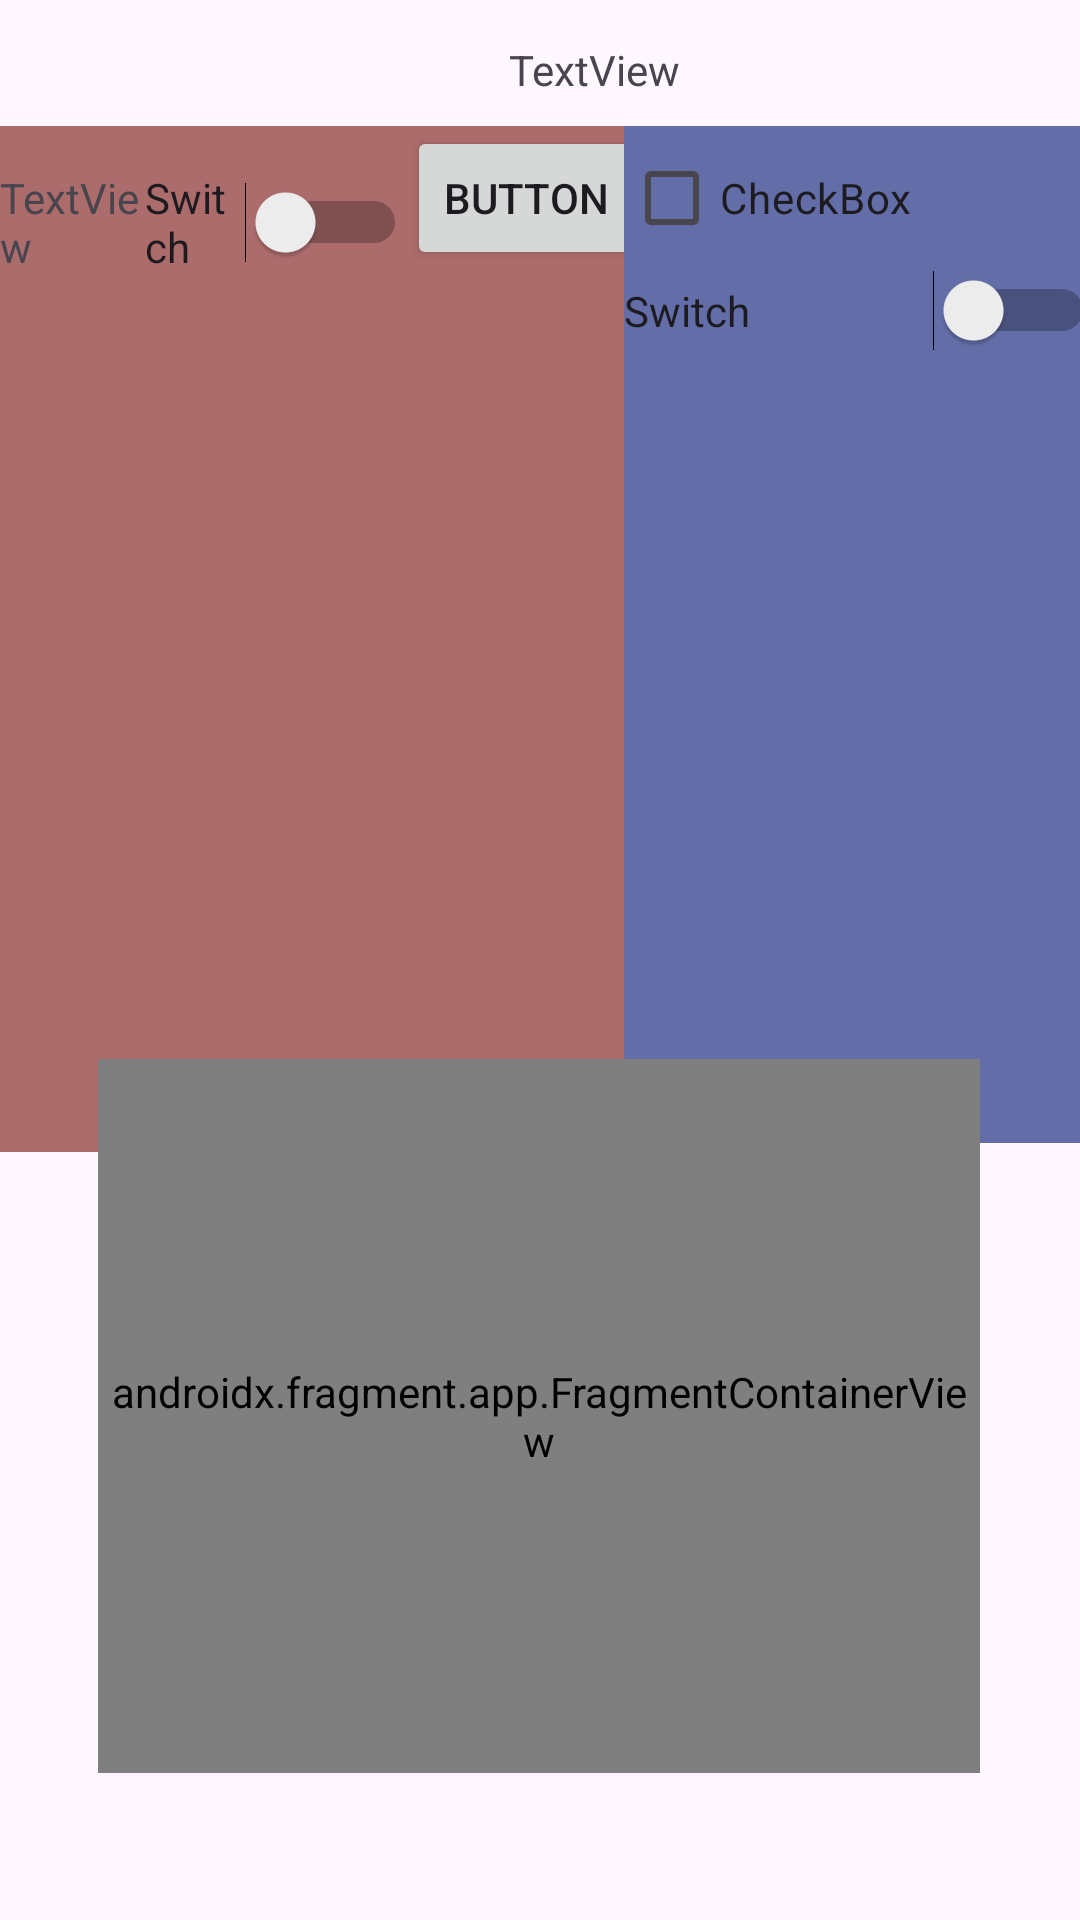

Here is an Android app screen rendered from its layout file. Give the layout XML and the strings, colors and styles it references.
<!-- AndroidManifest.xml: application theme Theme.LessonAndroidStart -->
<!-- res/layout/activity_main2.xml -->
<?xml version="1.0" encoding="utf-8"?>
<androidx.constraintlayout.widget.ConstraintLayout xmlns:android="http://schemas.android.com/apk/res/android"
    xmlns:app="http://schemas.android.com/apk/res-auto"
    xmlns:tools="http://schemas.android.com/tools"
    android:id="@+id/main"
    android:layout_width="match_parent"
    android:layout_height="match_parent"
    tools:context=".MainActivity2">

    <TextView
        android:id="@+id/textView2"
        android:layout_width="wrap_content"
        android:layout_height="wrap_content"
        android:text="TextView"
        app:layout_constraintBottom_toBottomOf="parent"
        app:layout_constraintEnd_toEndOf="parent"
        app:layout_constraintHorizontal_bias="0.56"
        app:layout_constraintStart_toStartOf="parent"
        app:layout_constraintTop_toTopOf="parent"
        app:layout_constraintVertical_bias="0.022" />

    <LinearLayout
        android:id="@+id/linearLayout"
        android:layout_width="215dp"
        android:layout_height="342dp"
        android:background="#AD6C6C"
        android:orientation="horizontal"
        app:layout_constraintBottom_toBottomOf="parent"
        app:layout_constraintEnd_toEndOf="parent"
        app:layout_constraintHorizontal_bias="0.0"
        app:layout_constraintStart_toStartOf="parent"
        app:layout_constraintTop_toTopOf="parent"
        app:layout_constraintVertical_bias="0.141">

        <TextView
            android:id="@+id/textView3"
            android:layout_width="wrap_content"
            android:layout_height="wrap_content"
            android:layout_weight="1"
            android:text="TextView" />

        <Switch
            android:id="@+id/switch2"
            android:layout_width="wrap_content"
            android:layout_height="wrap_content"
            android:layout_weight="1"
            android:text="Switch" />

        <Button
            android:id="@+id/button2"
            android:layout_width="wrap_content"
            android:layout_height="wrap_content"
            android:layout_weight="1"
            android:text="Button" />
    </LinearLayout>

    <LinearLayout
        android:layout_width="157dp"
        android:layout_height="339dp"
        android:background="#636DA8"
        android:orientation="vertical"
        app:layout_constraintBottom_toBottomOf="parent"
        app:layout_constraintEnd_toEndOf="parent"
        app:layout_constraintHorizontal_bias="0.589"
        app:layout_constraintStart_toEndOf="@+id/linearLayout"
        app:layout_constraintTop_toTopOf="parent"
        app:layout_constraintVertical_bias="0.14">

        <CheckBox
            android:id="@+id/checkBox2"
            android:layout_width="match_parent"
            android:layout_height="wrap_content"
            android:text="CheckBox" />

        <Switch
            android:id="@+id/switch3"
            android:layout_width="match_parent"
            android:layout_height="wrap_content"
            android:text="Switch" />
    </LinearLayout>


    <androidx.fragment.app.FragmentContainerView
        android:id="@+id/fragmentContainerView"
        android:name="androidx.navigation.fragment.NavHostFragment"
        android:layout_width="294dp"
        android:layout_height="238dp"
        app:defaultNavHost="true"
        app:layout_constraintBottom_toBottomOf="parent"
        app:layout_constraintEnd_toEndOf="parent"
        app:layout_constraintHorizontal_bias="0.495"
        app:layout_constraintStart_toStartOf="parent"
        app:layout_constraintTop_toTopOf="parent"
        app:layout_constraintVertical_bias="0.878"
        app:navGraph="@navigation/navgraph" />

</androidx.constraintlayout.widget.ConstraintLayout>
<!-- resources referenced by this layout -->
<resources>
  <style name="Theme.LessonAndroidStart" parent="Base.Theme.LessonAndroidStart" />
  <style name="Base.Theme.LessonAndroidStart" parent="Theme.Material3.DayNight.NoActionBar">
          
          
      </style>
</resources>
